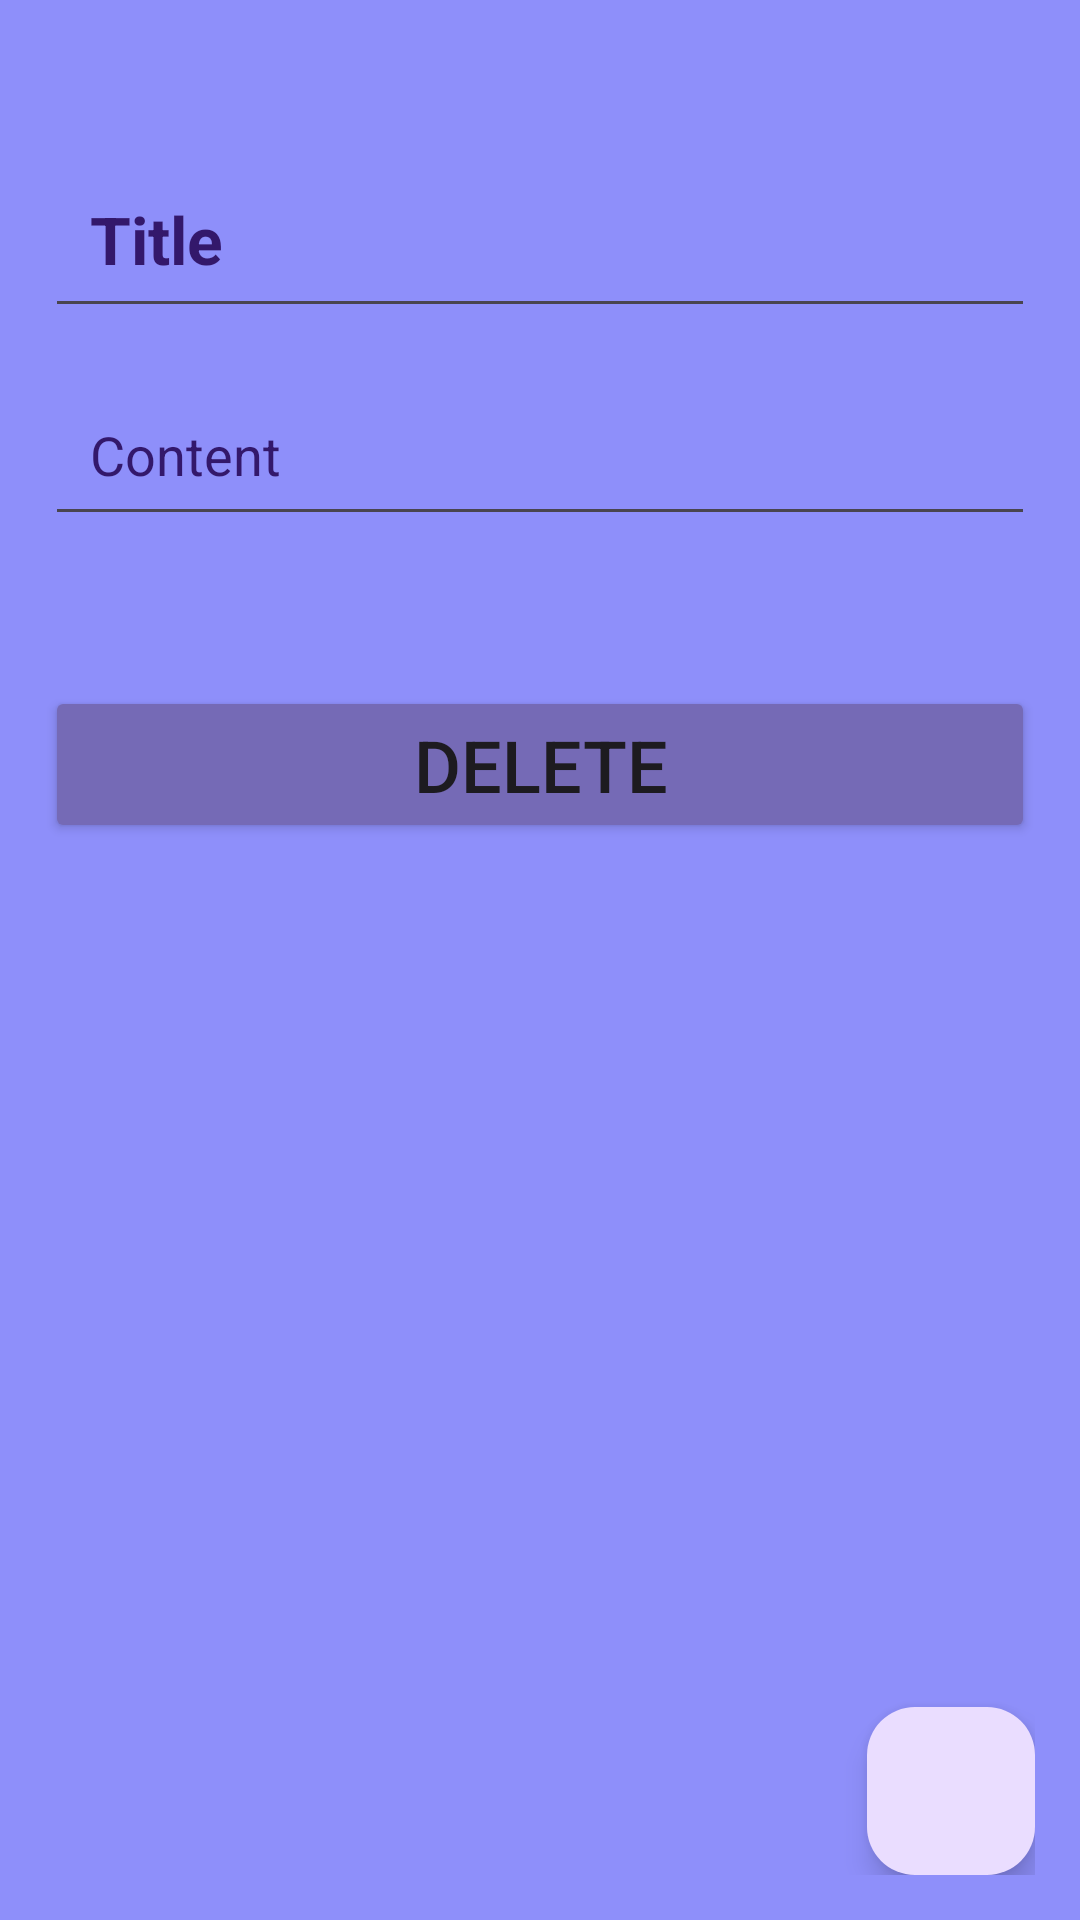

Produce the Android XML layout that renders to this screen, including the resource entries it uses.
<!-- AndroidManifest.xml: application theme Theme.StickyNotesApplicationNew -->
<!-- res/layout/activity_update.xml -->
<?xml version="1.0" encoding="utf-8"?>
<RelativeLayout xmlns:android="http://schemas.android.com/apk/res/android"
    xmlns:app="http://schemas.android.com/apk/res-auto"
    xmlns:tools="http://schemas.android.com/tools"
    android:layout_width="match_parent"
    android:layout_height="match_parent"
    android:padding="15dp"
    android:background="#8E8FFA"
    tools:context=".UpdateActivity">

    <LinearLayout
        android:layout_marginTop="35dp"
        android:layout_width="match_parent"
        android:layout_height="wrap_content"
        android:orientation="vertical">

        <EditText
            android:textStyle="bold"
            android:layout_width="match_parent"
            android:layout_height="wrap_content"
            android:textColor="#33186B"
            android:hint="Title"
            android:textSize="22sp"
            android:id="@+id/notetitle"
            android:padding="15dp"
            android:textColorHint="#33186B"/>

        <EditText
            android:layout_width="match_parent"
            android:layout_height="wrap_content"
            android:layout_marginTop="15dp"
            android:textColor="#33186B"
            android:hint="Content"
            android:id="@+id/notecontent"
            android:textSize="18sp"
            android:padding="15dp"
            android:textColorHint="#33186B"/>

        <Button
            android:layout_width="match_parent"
            android:layout_height="wrap_content"
            android:text="Delete"
            android:textSize="24sp"
            android:layout_marginTop="50sp"
            android:id="@+id/delete"
            android:backgroundTint="#756AB6"/>

    </LinearLayout>
    <com.google.android.material.floatingactionbutton.FloatingActionButton
        android:layout_width="wrap_content"
        android:layout_height="wrap_content"
        android:id="@+id/updatebutton"
        android:layout_alignParentBottom="true"
        android:layout_alignParentRight="true"
        android:src="@drawable/baseline_done_24"/>

</RelativeLayout>
<!-- resources referenced by this layout -->
<resources>
  <style name="Theme.StickyNotesApplicationNew" parent="Base.Theme.StickyNotesApplicationNew" />
  <style name="Base.Theme.StickyNotesApplicationNew" parent="Theme.Material3.DayNight.NoActionBar">
          
          
      </style>
</resources>
